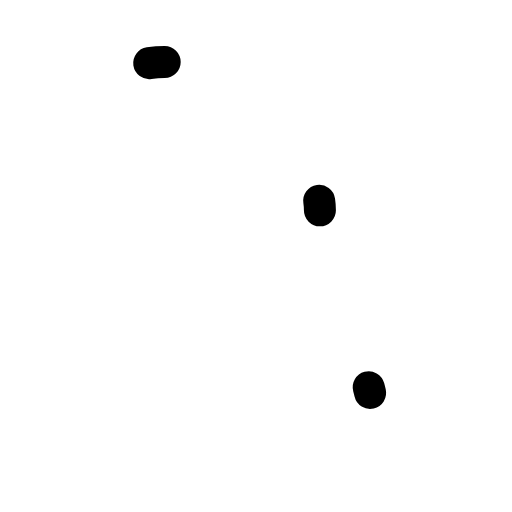
t = 0.00 s
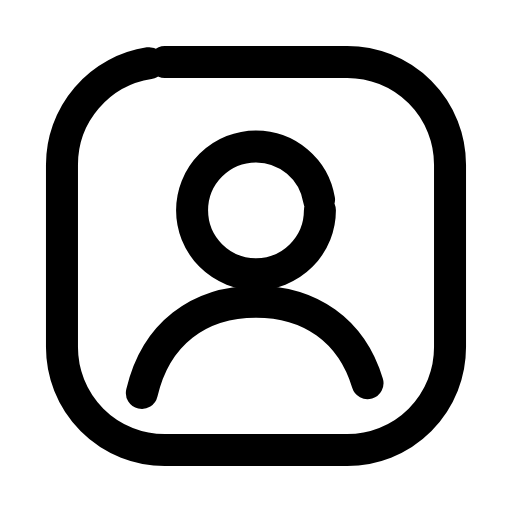
t = 0.24 s
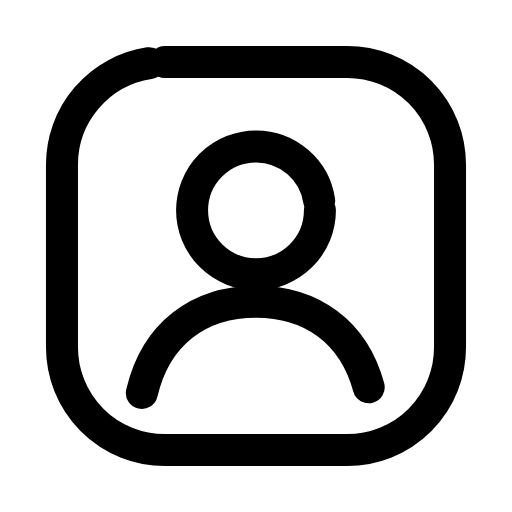
t = 0.47 s
t = 0.68 s: frame unchanged from t = 0.47 s, image omitted
t = 0.93 s: frame unchanged from t = 0.47 s, image omitted
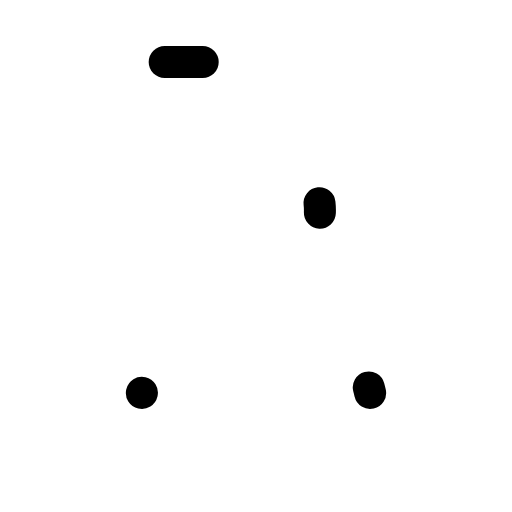
t = 1.17 s

The animated SVG that drew these frames (rendered in a browser with its animation timeline set to each time). Animation: 3 SMIL elements (animate=3); one cycle of 1.40 s, repeats indefinitely.

<svg xmlns="http://www.w3.org/2000/svg" width="24" height="24" viewBox="0 0 24 24" fill="none"><g transform="translate(-0.84 -0.84) scale(1.07)"><rect stroke="currentColor" stroke-width="1.402" stroke-linecap="round" stroke-linejoin="round" fill="none" x="3.5" y="3.5" width="17" height="17" rx="4.5" pathLength="1" stroke-dasharray="1"><animate attributeName="stroke-dashoffset" values="1;1;0;0;0;0;1;1;1" keyTimes="0;0;0.189;0.45;0.6;0.774;0.9;0.9;1" dur="1.4s" repeatCount="indefinite" calcMode="spline" keySplines="0.16 1 0.3 1;0.16 1 0.3 1;0.16 1 0.3 1;0.16 1 0.3 1;0.16 1 0.3 1;0.16 1 0.3 1;0.16 1 0.3 1;0.16 1 0.3 1"/></rect><circle stroke="currentColor" stroke-width="1.402" stroke-linecap="round" stroke-linejoin="round" fill="none" cx="12" cy="10" r="2.8" pathLength="1" stroke-dasharray="1"><animate attributeName="stroke-dashoffset" values="1;1;0;0;0;0;1;1;1" keyTimes="0;0.0315;0.2205;0.45;0.6;0.753;0.879;0.9;1" dur="1.4s" repeatCount="indefinite" calcMode="spline" keySplines="0.16 1 0.3 1;0.16 1 0.3 1;0.16 1 0.3 1;0.16 1 0.3 1;0.16 1 0.3 1;0.16 1 0.3 1;0.16 1 0.3 1;0.16 1 0.3 1"/></circle><path stroke="currentColor" stroke-width="1.402" stroke-linecap="round" stroke-linejoin="round" fill="none" d="M7 18C7.6 15.4 9.5 14 12 14S16.4 15.4 17 18" pathLength="1" stroke-dasharray="1"><animate attributeName="stroke-dashoffset" values="1;1;0;0;0;0;1;1;1" keyTimes="0;0.063;0.252;0.45;0.6;0.732;0.858;0.9;1" dur="1.4s" repeatCount="indefinite" calcMode="spline" keySplines="0.16 1 0.3 1;0.16 1 0.3 1;0.16 1 0.3 1;0.16 1 0.3 1;0.16 1 0.3 1;0.16 1 0.3 1;0.16 1 0.3 1;0.16 1 0.3 1"/></path></g></svg>
